Run: headless pygame with SDL's dummy video driver; simulated clock (each Clock.tick advances the game by its frame time, no real sleeping); random seed 0; keys injected as events and as key.get_pressed() state; mouse plan: one left click at the window centre at the start of phase 2, then a move to the lower-right quarter at the start of phase 3.
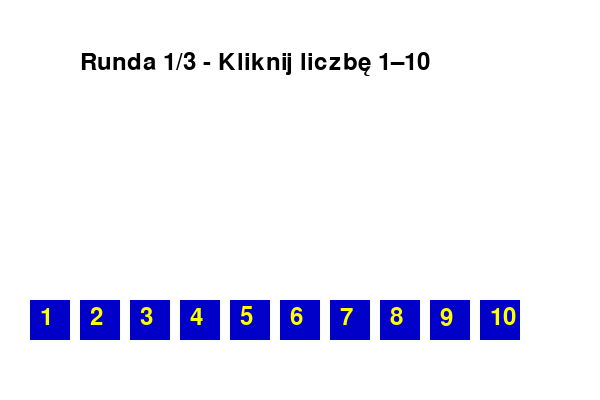
Frame 1 of 4 · flips 1–60 · no input
Frame 2 of 4 · flips 61–180 · clicked the window centre · tapped SPACE, RETURN · held RIGHT (→), D · screen unchanged from frame 1, image omitted
Frame 3 of 4 · flips 181–300 · moved the mouse to the lower-right quarter · held DOWN (↓), S · screen unchanged from frame 2, image omitted
Frame 4 of 4 · flips 301–420 · held LEFT (←), A, UP (↑), W · screen unchanged from frame 3, image omitted

The pygame program that drew these frames:

import pygame
import random
import sys

pygame.init()

# Ustawienia okna
szerokosc, wysokosc = 600, 400
okno = pygame.display.set_mode((szerokosc, wysokosc))
pygame.display.set_caption("Zgadnij liczbę - Gra")

# Kolory
bialy = (255, 255, 255)
czarny = (0, 0, 0)
zielony = (0, 200, 0)
czerwony = (200, 0, 0)
niebieski = (0, 0, 200)
zolty = (255, 255, 0)

# Czcionka
czcionka = pygame.font.Font(None, 36)

# Ustawienia gry
liczba_rund = 3
punkty = 0

for runda in range(1, liczba_rund + 1):
    tajna_liczba = random.randint(1, 10)
    proby = 0
    wygrana = False

    # Przyciski
    przyciski = []
    for i in range(1, 11):
        rect = pygame.Rect(30 + (i-1)*50, 300, 40, 40)
        przyciski.append((i, rect))

    # Pętla rundy
    running = True
    while running:
        okno.fill(bialy)

        # Instrukcja
        tekst = czcionka.render(f"Runda {runda}/{liczba_rund} - Kliknij liczbę 1–10", True, czarny)
        okno.blit(tekst, (80, 50))

        # Rysowanie przycisków
        for numer, rect in przyciski:
            kolor = niebieski if not wygrana else zielony
            pygame.draw.rect(okno, kolor, rect)
            txt = czcionka.render(str(numer), True, zolty)
            okno.blit(txt, (rect.x+10, rect.y+5))

        # Komunikat po trafieniu
        if wygrana:
            msg = czcionka.render(f"Brawo! Zgadłeś w {proby} próbach", True, czerwony)
            okno.blit(msg, (150, 150))

        pygame.display.flip()

        for event in pygame.event.get():
            if event.type == pygame.QUIT:
                pygame.quit()
                sys.exit()
            if event.type == pygame.MOUSEBUTTONDOWN and not wygrana:
                pos = pygame.mouse.get_pos()
                for numer, rect in przyciski:
                    if rect.collidepoint(pos):
                        proby += 1
                        if numer == tajna_liczba:
                            wygrana = True
                            punkty += max(0, 10 - proby + 1)
                        elif numer < tajna_liczba:
                            print("Za mało!")
                        else:
                            print("Za dużo!")

pygame.quit()
print(f"Koniec gry! Zdobyłeś {punkty} punktów w {liczba_rund} rundach.")
sys.exit()
